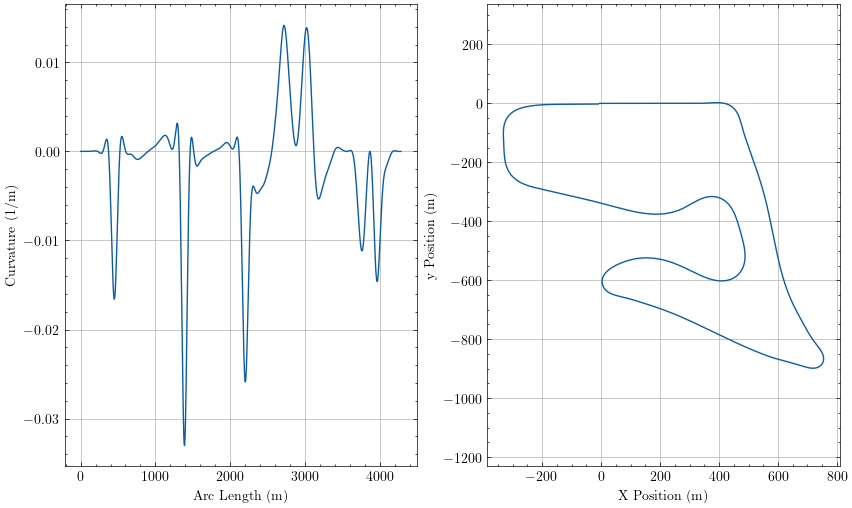

The file beside this chart, header and first rows:
sLap, u, Kt, aTheta, xi, yi
0.0, -1.7230011480010761e-13, 4.36082130198344e-07, -0.0001301, -5.099, 0.001298
0.4828, 3.8492153787178397e-14, 4.360835889517509e-07, -0.0001299, -4.616, 0.001235
2.142, 2.2826556347560293e-11, 4.360925319003705e-07, -0.0001292, -2.957, 0.00102
3.801, 1.1812587704223623e-10, 4.3619944007902445e-07, -0.0001285, -1.298, 0.0008066
4.284, 1.6667750697809212e-10, 4.3626620898578715e-07, -0.0001283, -0.8147, 0.0007446
4.767, 2.2523700392213407e-10, 4.363609720948146e-07, -0.000128, -0.3319, 0.0006828
6.426, 5.204547735969175e-10, 4.3695733244537387e-07, -0.0001273, 1.327, 0.0004709
8.085, 9.767030805377752e-10, 4.3817710864283704e-07, -0.0001266, 2.987, 0.0002603
8.568, 1.1426162689925334e-09, 4.386874823164667e-07, -0.0001264, 3.469, 0.0001992
9.051, 1.3240567260137978e-09, 4.392823934201321e-07, -0.0001262, 3.952, 0.0001382
10.71, 2.068360229525103e-09, 4.4207063110238167e-07, -0.0001254, 5.611, -7.052540869445228e-05
12.37, 3.00149875609973e-09, 4.462504737770059e-07, -0.0001247, 7.271, -0.000278
12.85, 3.308829228496542e-09, 4.4777312154225407e-07, -0.0001245, 7.753, -0.0003382
13.33, 3.6313205990353916e-09, 4.4944742296288457e-07, -0.0001243, 8.236, -0.0003983
14.99, 4.857426238107514e-09, 4.564660508008533e-07, -0.0001235, 9.895, -0.0006038
16.65, 6.2544473978386396e-09, 4.6566082319903683e-07, -0.0001228, 11.55, -0.0008081
17.14, 6.690882448816824e-09, 4.687858876598101e-07, -0.0001225, 12.04, -0.0008674
17.62, 7.140171320655993e-09, 4.721236093137936e-07, -0.0001223, 12.52, -0.0009265
19.28, 8.773163176140367e-09, 4.853086990398043e-07, -0.0001215, 14.18, -0.001129
20.94, 1.0526241066236516e-08, 5.013028703781545e-07, -0.0001207, 15.84, -0.00133
21.42, 1.1055587294483532e-08, 5.065133131070305e-07, -0.0001204, 16.32, -0.001388
21.9, 1.1591812235407337e-08, 5.119793265846314e-07, -0.0001202, 16.8, -0.001446
23.56, 1.3481195528114507e-08, 5.327732590485347e-07, -0.0001193, 18.46, -0.001645
25.22, 1.5418465219273628e-08, 5.567417807387268e-07, -0.0001184, 20.12, -0.001842
25.7, 1.5986614425832062e-08, 5.643241870338531e-07, -0.0001182, 20.61, -0.001899
26.19, 1.6555681496806152e-08, 5.721791984271325e-07, -0.0001179, 21.09, -0.001956
27.85, 1.850420470025652e-08, 6.012697505515947e-07, -0.0001169, 22.75, -0.002151
29.51, 2.0417363782053308e-08, 6.335639521916473e-07, -0.0001159, 24.41, -0.002344
29.99, 2.0962854771924994e-08, 6.435547299286532e-07, -0.0001156, 24.89, -0.0024
30.47, 2.1501383654917264e-08, 6.538052234171759e-07, -0.0001153, 25.37, -0.002456
32.13, 2.3290740986336866e-08, 6.909814101023573e-07, -0.0001142, 27.03, -0.002646
33.79, 2.4959573624309898e-08, 7.31026509298179e-07, -0.000113, 28.69, -0.002834
34.27, 2.541775271167111e-08, 7.431896111271281e-07, -0.0001126, 29.17, -0.002889
34.76, 2.5862653363508285e-08, 7.555688885008159e-07, -0.0001123, 29.66, -0.002943
36.41, 2.7276180275245566e-08, 7.996804322011893e-07, -0.000111, 31.32, -0.003128
38.07, 2.8490119367671675e-08, 8.459717202641749e-07, -0.0001096, 32.97, -0.003311
38.56, 2.8801961473301374e-08, 8.598041605462702e-07, -0.0001092, 33.46, -0.003364
39.04, 2.909364696574728e-08, 8.737807642096492e-07, -0.0001088, 33.94, -0.003417
40.7, 2.993612386460346e-08, 9.227885586133816e-07, -0.0001073, 35.6, -0.003596
42.36, 3.05129635372785e-08, 9.729738172699926e-07, -0.0001057, 37.26, -0.003773
42.84, 3.0627557545603616e-08, 9.877353971019566e-07, -0.0001052, 37.74, -0.003824
43.32, 3.071785271880345e-08, 1.0025453451031167e-06, -0.0001048, 38.22, -0.003874
44.98, 3.083252046551867e-08, 1.0536507527649157e-06, -0.0001031, 39.88, -0.004047
46.64, 3.063437457136325e-08, 1.1046869070011717e-06, -0.0001013, 41.54, -0.004216
47.12, 3.051612731731597e-08, 1.119450686051969e-06, -0.0001007, 42.03, -0.004265
47.61, 3.0369870029393736e-08, 1.134150070069959e-06, -0.0001002, 42.51, -0.004314
49.27, 2.965273644893595e-08, 1.1839912897547511e-06, -9.825580400900435e-05, 44.17, -0.004478
50.93, 2.8599309596334984e-08, 1.232363653470898e-06, -9.625099417360624e-05, 45.83, -0.00464
51.41, 2.8228856793650606e-08, 1.2460838001764572e-06, -9.565265073285178e-05, 46.31, -0.004686
51.89, 2.7830235825578877e-08, 1.259618385771067e-06, -9.50477612579249e-05, 46.79, -0.004732
53.55, 2.6241716618373647e-08, 1.3045223915710224e-06, -9.292014892917498e-05, 48.45, -0.004888
55.21, 2.43209148452998e-08, 1.346515066601619e-06, -9.072044716144843e-05, 50.11, -0.00504
55.69, 2.370077216664897e-08, 1.3581087650166555e-06, -9.006749806053702e-05, 50.59, -0.005084
56.18, 2.305337626734322e-08, 1.369397274213096e-06, -8.940905656974113e-05, 51.08, -0.005127
57.83, 2.0627269227280377e-08, 1.4056759217256495e-06, -8.71062665979352e-05, 52.74, -0.005274
59.49, 1.790313023654316e-08, 1.4376819279427796e-06, -8.474682771467443e-05, 54.39, -0.005416
59.98, 1.705704637012114e-08, 1.4461220096089368e-06, -8.405062028290857e-05, 54.88, -0.005457
60.46, 1.618864200123905e-08, 1.4541497491899835e-06, -8.335046391293651e-05, 55.36, -0.005497
62.12, 1.3038383328862104e-08, 1.4784285332578497e-06, -8.091684926767167e-05, 57.02, -0.005634
63.78, 9.656255095211924e-09, 1.4972880527147718e-06, -7.844744710935356e-05, 58.68, -0.005766
... 3,941 more rows
